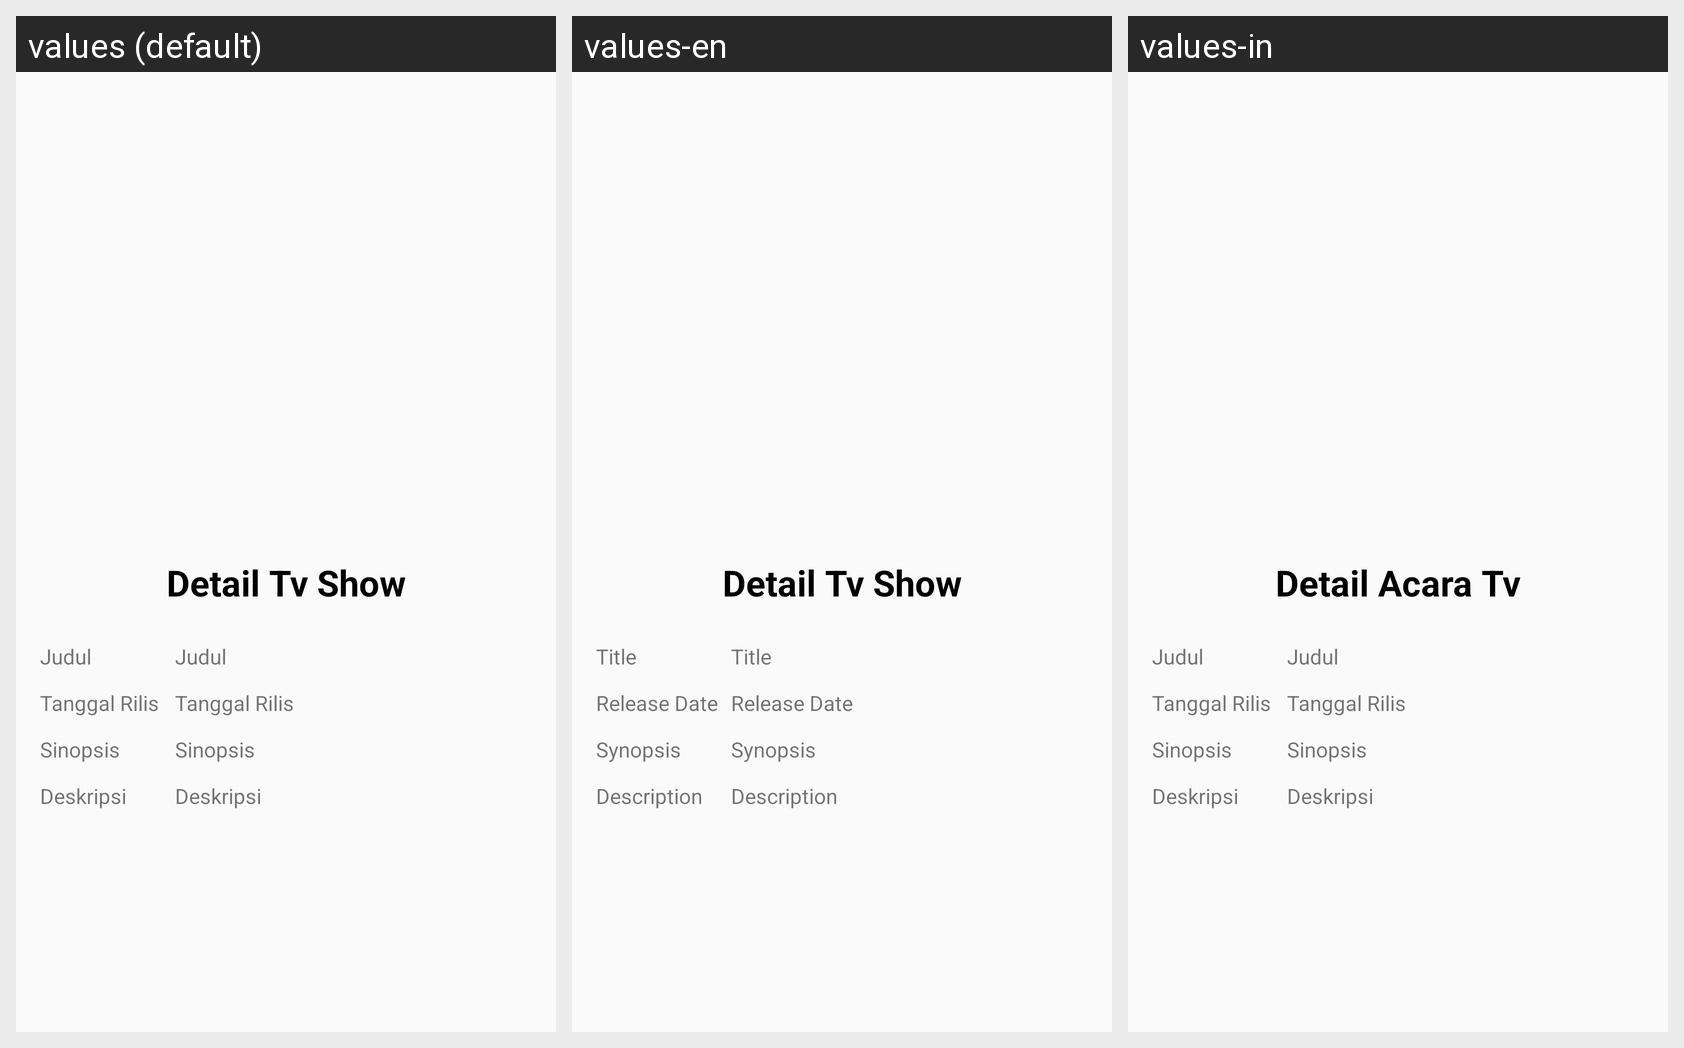

Here is an Android app screen in its default locale and in the app's own translations. Write out the translated-string differences for the strings that appear on this screen.
Android screen res/layout/activity_detail_tv_show.xml rendered under 3 locales, left to right: values (default), values-en, values-in. Device: Nexus 5 (rendered at 1080×1920; each locale shown at half size, 540×960, under a caption strip naming it); theme AppTheme.
Strings drawn on this screen, with the default value and each locale's value (text and hints the layout hard-codes appear in the picture but are not listed):

detail_tv_show
  values: Detail Tv Show
  values-en: Detail Tv Show
  values-in: Detail Acara Tv

movie_title
  values: Judul
  values-en: Title
  values-in: Judul

release_date
  values: Tanggal Rilis
  values-en: Release Date
  values-in: Tanggal Rilis

synopsis
  values: Sinopsis
  values-en: Synopsis
  values-in: Sinopsis

description
  values: Deskripsi
  values-en: Description
  values-in: Deskripsi
